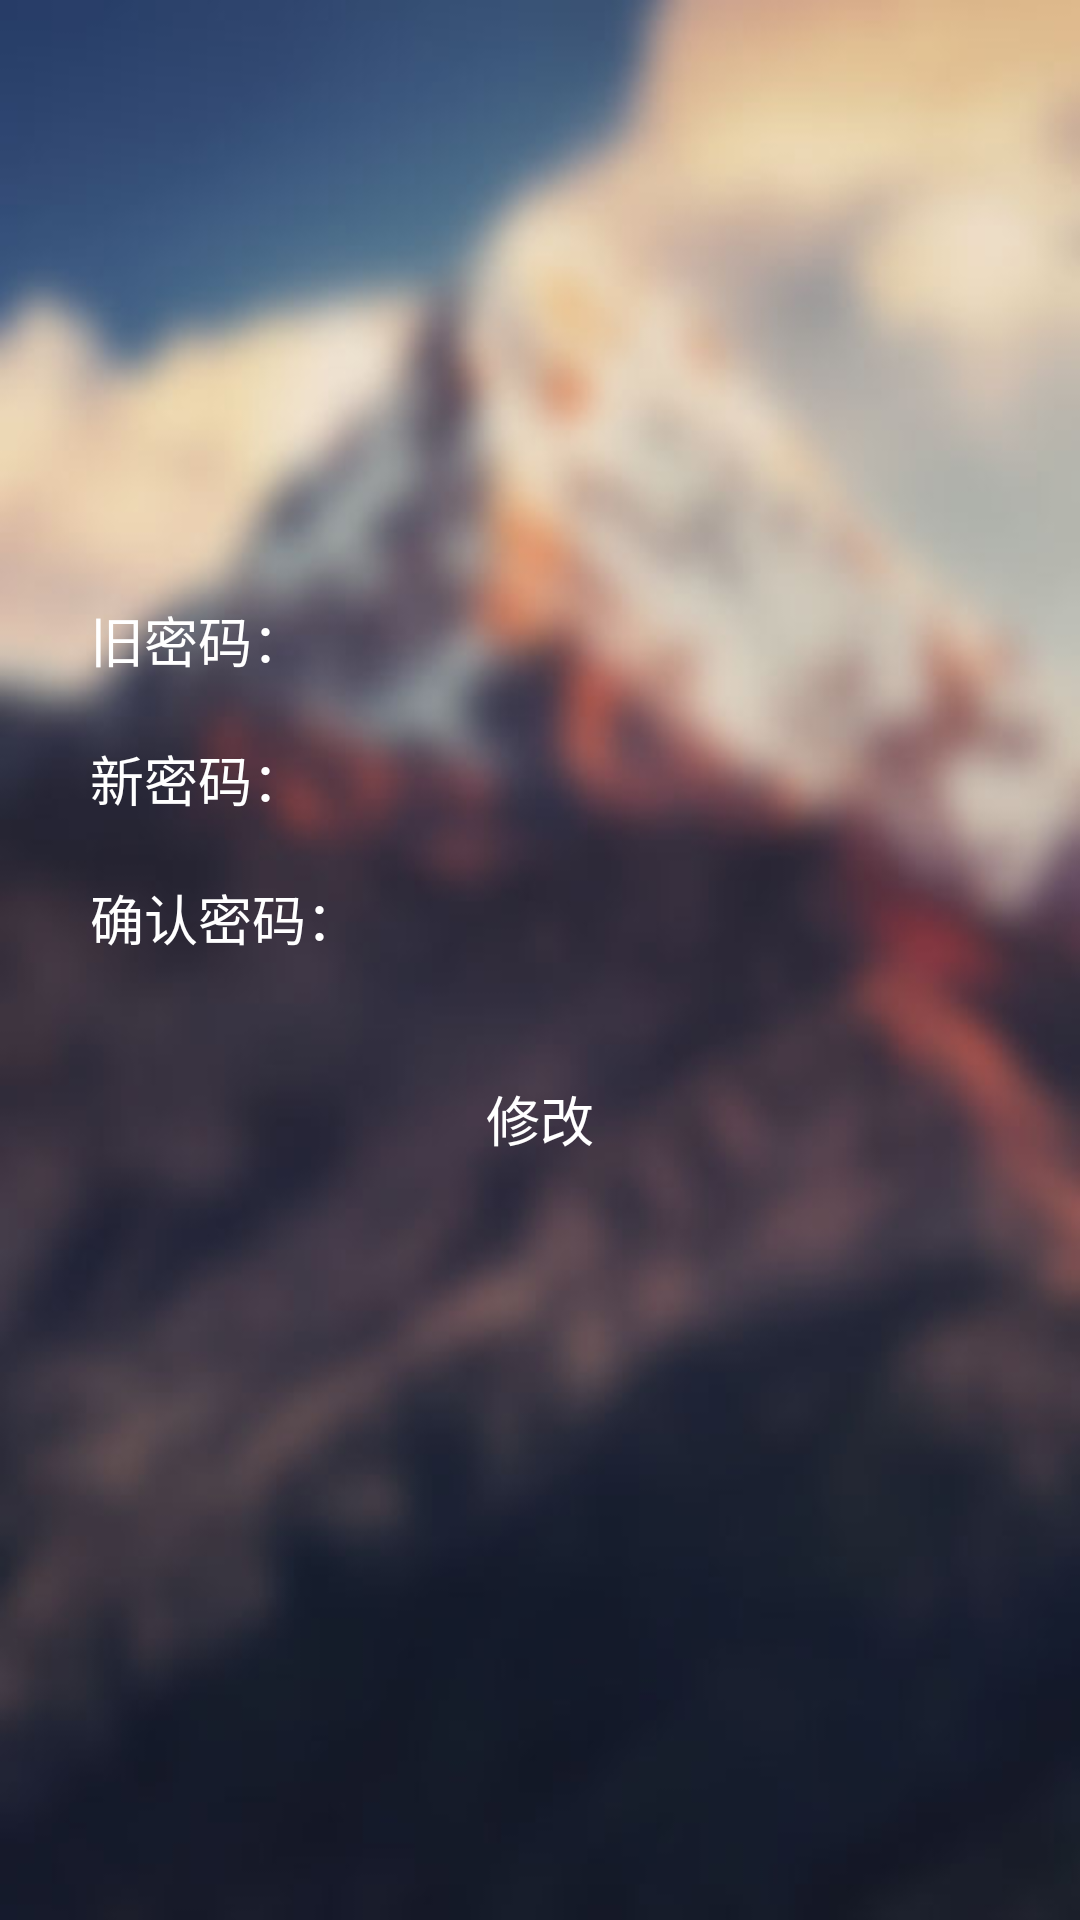

Layout XML and referenced resources for this Android screen:
<!-- AndroidManifest.xml: application theme AppTheme -->
<!-- res/layout/change.xml -->
<?xml version="1.0" encoding="utf-8"?>
<LinearLayout xmlns:android="http://schemas.android.com/apk/res/android"
    android:layout_width="match_parent"
    android:layout_height="match_parent"
    android:background="@drawable/background1"
    android:orientation="vertical">

    

    <LinearLayout
        android:layout_width="300dp"
        android:layout_height="wrap_content"
        android:layout_gravity="center_horizontal"
        android:layout_marginTop="200dp"
        android:background="@drawable/setbar_bg"
        android:orientation="horizontal"
        android:weightSum="1">

        <TextView
            android:layout_width="wrap_content"
            android:layout_height="wrap_content"
            android:text="旧密码："
            android:textColor="#ffffff"
            android:textSize="18dp" />

        <EditText
            android:id="@+id/change_oldpassword"
            android:layout_width="wrap_content"
            android:layout_height="wrap_content"
            android:layout_weight="0.80"
            android:background="@null"
            android:inputType="textPassword"
            android:textColor="#ffffff" />
    </LinearLayout>

    <LinearLayout
        android:layout_width="300dp"
        android:layout_height="wrap_content"
        android:layout_gravity="center_horizontal"
        android:layout_marginTop="20dp"
        android:background="@drawable/setbar_bg"
        android:orientation="horizontal"
        android:weightSum="1">

        <TextView
            android:layout_width="wrap_content"
            android:layout_height="wrap_content"
            android:text="新密码："
            android:textColor="#ffffff"
            android:textSize="18dp" />

        <EditText
            android:id="@+id/change_newpassword"
            android:layout_width="wrap_content"
            android:layout_height="wrap_content"
            android:layout_weight="0.80"
            android:background="@null"
            android:inputType="textPassword"
            android:textColor="#ffffff" />
    </LinearLayout>

    <LinearLayout
        android:layout_width="300dp"
        android:layout_height="wrap_content"
        android:layout_gravity="center_horizontal"
        android:layout_marginTop="20dp"
        android:background="@drawable/setbar_bg"
        android:orientation="horizontal"
        android:weightSum="1">

        <TextView
            android:layout_width="wrap_content"
            android:layout_height="wrap_content"
            android:text="确认密码："
            android:textColor="#ffffff"
            android:textSize="18dp" />

        <EditText
            android:id="@+id/confirm_newpassword"
            android:layout_width="wrap_content"
            android:layout_height="wrap_content"
            android:layout_weight="0.80"
            android:background="@null"
            android:inputType="textPassword"
            android:textColor="#ffffff" />
    </LinearLayout>

    <Button
        android:id="@+id/change1"
        android:layout_width="250dp"
        android:layout_height="wrap_content"
        android:layout_gravity="center_horizontal"
        android:layout_marginTop="30dp"
        android:background="@drawable/loginbutton"
        android:text="修改"
        android:textColor="#ffffff"
        android:textSize="18dp" />
</LinearLayout>
<!-- resources referenced by this layout -->
<resources>
  <!-- drawable background1: jpg bitmap (drawable, 38411 bytes) -->
  <style name="AppTheme" parent="Theme.AppCompat.Light.DarkActionBar">
          
          <item name="colorPrimary">@color/colorPrimary</item>
          <item name="colorPrimaryDark">@color/colorPrimaryDark</item>
          <item name="colorAccent">@color/colorAccent</item>
          <item name="colorControlNormal">#d9d9d9</item>
      </style>
  <color name="colorPrimary">#005982</color>
  <color name="colorPrimaryDark">#005982</color>
  <color name="colorAccent">#f7f7f7</color>
</resources>
